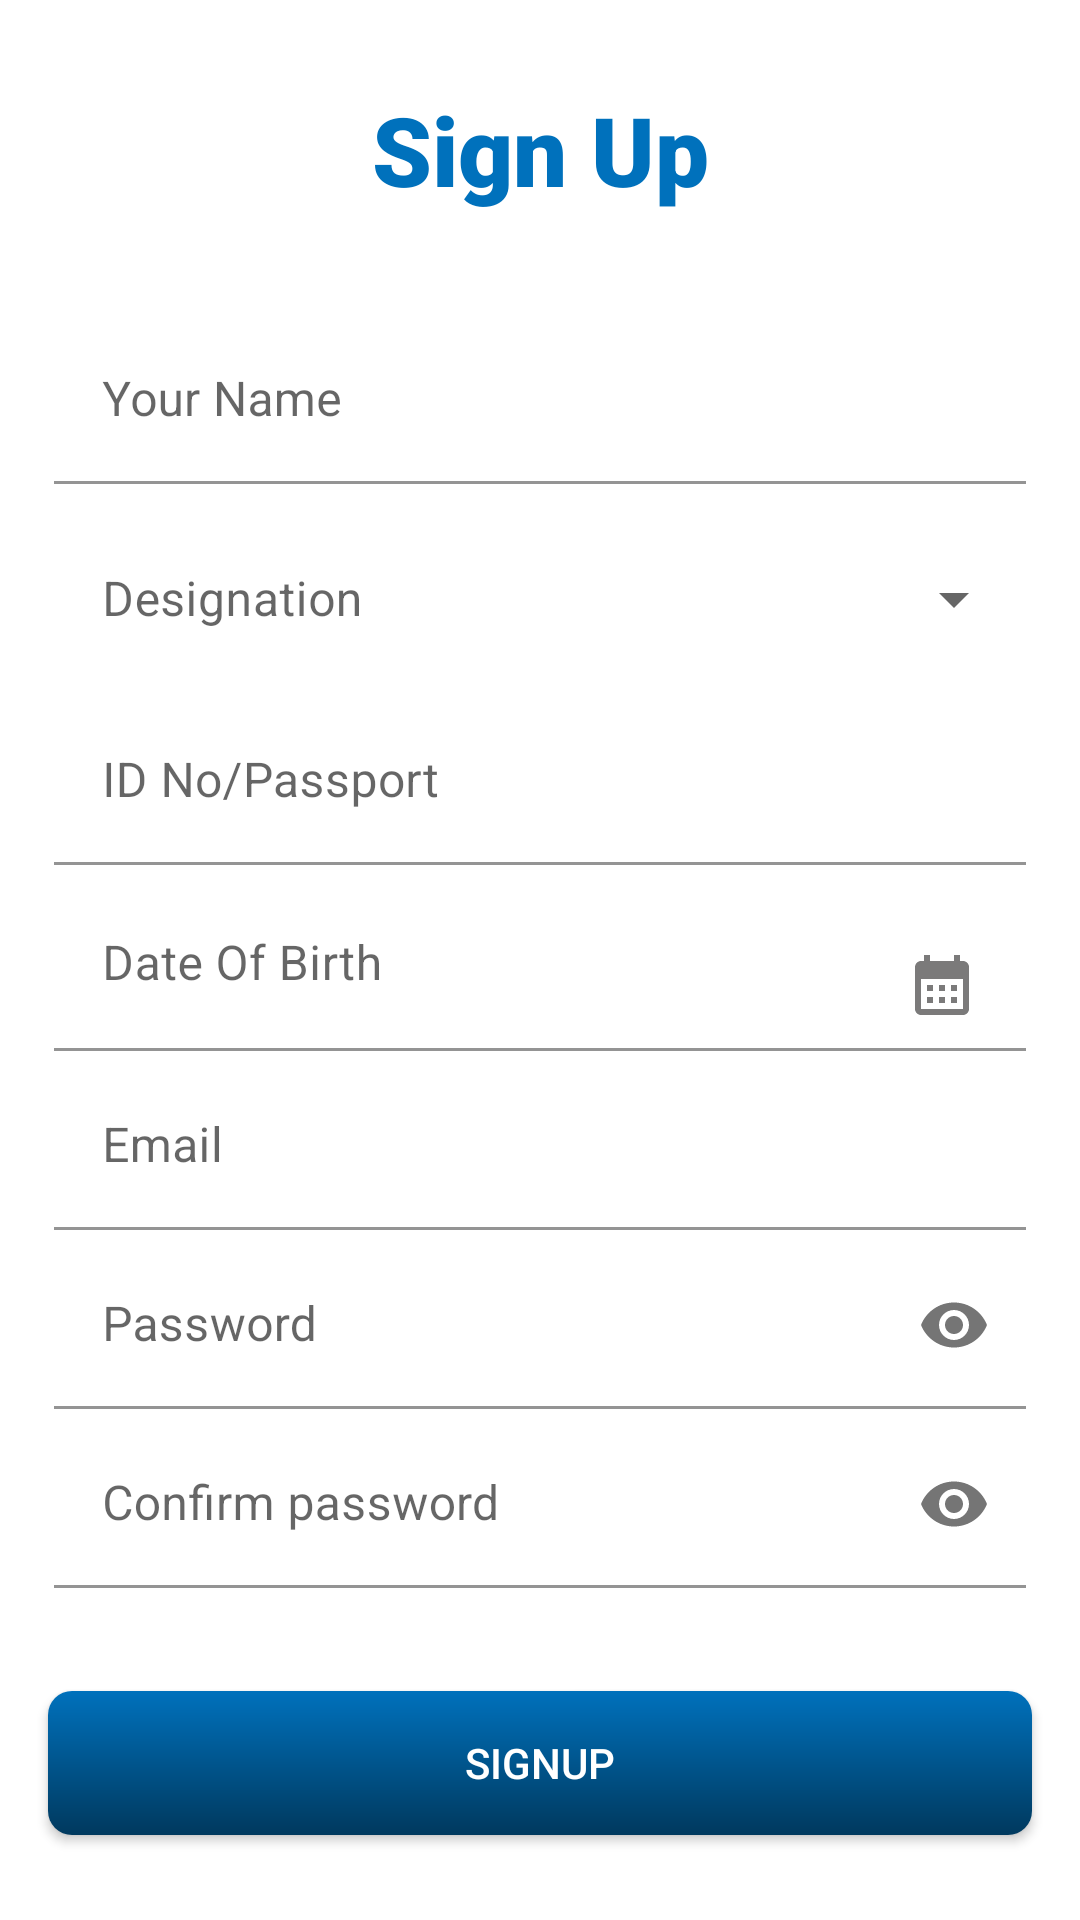

The Android layout XML behind this screen, and the referenced resources:
<!-- AndroidManifest.xml: application theme Theme.Rental -->
<!-- res/layout/activity_land_load_sign_up.xml -->
<?xml version="1.0" encoding="utf-8"?>
<androidx.constraintlayout.widget.ConstraintLayout xmlns:android="http://schemas.android.com/apk/res/android"
    xmlns:app="http://schemas.android.com/apk/res-auto"
    xmlns:tools="http://schemas.android.com/tools"
    android:layout_width="match_parent"
    android:layout_height="match_parent"
    tools:context=".AddRental">

    <TextView
        android:id="@+id/afya_bora_txt"
        android:layout_width="wrap_content"
        android:layout_height="wrap_content"
        app:layout_constraintRight_toRightOf="parent"
        app:layout_constraintLeft_toLeftOf="parent"
        android:textColor="@color/navy_blue"
        android:fontFamily="sans-serif-black"
        app:layout_constraintBottom_toTopOf="@+id/register_layout"
        android:textSize="32sp"
        app:layout_constraintTop_toTopOf="parent"
        android:text="Sign Up" />

    <LinearLayout
        android:layout_width="match_parent"
        android:id="@+id/register_layout"
        android:layout_height="wrap_content"
        android:orientation="vertical"
        android:layout_marginRight="16dp"
        android:layout_marginLeft="16dp"
        android:layout_marginTop="4dp"
        android:layout_marginBottom="4dp"
        app:layout_constraintBottom_toTopOf="@+id/signup_btn"
        app:layout_constraintLeft_toLeftOf="parent"
        app:layout_constraintRight_toRightOf="parent"
        app:layout_constraintTop_toBottomOf="@+id/afya_bora_txt">
        <com.google.android.material.textfield.TextInputLayout
            android:layout_width="match_parent"
            android:hint="Your Name"
            android:layout_margin="2dp"
            android:layout_height="wrap_content">
            <EditText
                android:layout_width="match_parent"
                android:background="@color/white"
                android:id="@+id/your_name"
                android:inputType="text"
                android:layout_height="wrap_content"/>
        </com.google.android.material.textfield.TextInputLayout>
        <com.google.android.material.textfield.TextInputLayout
            android:layout_width="match_parent"
            android:hint="Designation"
            android:layout_margin="2dp"
            style="@style/Widget.MaterialComponents.TextInputLayout.OutlinedBox.ExposedDropdownMenu"
            android:layout_height="wrap_content">
            <AutoCompleteTextView
                android:layout_width="match_parent"
                android:background="@color/white"
                android:id="@+id/designation_id"
                android:inputType="none"
                android:drawableRight="@drawable/baseline_arrow_drop_down_24"
                android:layout_height="wrap_content">

            </AutoCompleteTextView>
        </com.google.android.material.textfield.TextInputLayout>

        <com.google.android.material.textfield.TextInputLayout
            android:layout_width="match_parent"
            android:hint="ID No/Passport"
            android:layout_margin="2dp"
            android:layout_height="wrap_content">
            <EditText
                android:layout_width="match_parent"
                android:background="@color/white"
                android:id="@+id/passport_id"
                android:inputType="number"
                android:layout_height="wrap_content"/>
        </com.google.android.material.textfield.TextInputLayout>
        <com.google.android.material.textfield.TextInputLayout
            android:layout_width="match_parent"
            android:hint="Date Of Birth"
            android:layout_margin="2dp"
            android:layout_height="wrap_content">
            <EditText
                android:layout_width="match_parent"
                android:background="@color/white"
                android:id="@+id/date_birth"
                android:editable="false"
                android:inputType="date"
                android:drawableRight="@drawable/baseline_calendar_month_24"
                android:layout_height="wrap_content"/>
        </com.google.android.material.textfield.TextInputLayout>

        <com.google.android.material.textfield.TextInputLayout
            android:layout_width="match_parent"
            android:hint="Email"
            android:layout_margin="2dp"
            android:layout_height="wrap_content">
            <EditText
                android:layout_width="match_parent"
                android:background="@color/white"
                android:inputType="textEmailAddress"
                android:id="@+id/email_id"
                android:layout_height="wrap_content"/>
        </com.google.android.material.textfield.TextInputLayout>
        <com.google.android.material.textfield.TextInputLayout
            android:layout_width="match_parent"
            android:hint="Password"
            app:passwordToggleEnabled="true"
            android:layout_margin="2dp"

            android:layout_height="wrap_content">
            <EditText
                android:layout_width="match_parent"
                android:background="@color/white"
                android:password="true"
                android:inputType="textPassword"
                android:id="@+id/password_id"
                android:layout_height="wrap_content"/>
        </com.google.android.material.textfield.TextInputLayout>
        <com.google.android.material.textfield.TextInputLayout
            android:layout_width="match_parent"
            android:hint="Confirm password"
            android:layout_margin="2dp"
            app:passwordToggleEnabled="true"

            android:layout_height="wrap_content">
            <EditText
                android:layout_width="match_parent"
                android:background="@color/white"
                android:password="true"
                android:inputType="textPassword"
                android:id="@+id/confirm_pass_id"
                android:layout_height="wrap_content"/>
        </com.google.android.material.textfield.TextInputLayout>
    </LinearLayout>
    <androidx.appcompat.widget.AppCompatButton
        android:layout_width="match_parent"
        android:layout_height="wrap_content"
        android:background="@drawable/success_button"
        android:text="SignUp"
        android:layout_marginLeft="16dp"
        android:layout_marginRight="16dp"
        android:id="@+id/signup_btn"
        android:textColor="@color/white"
        app:layout_constraintBottom_toBottomOf="parent"
        app:layout_constraintEnd_toEndOf="parent"
        app:layout_constraintStart_toStartOf="parent"
        app:layout_constraintTop_toBottomOf="@+id/register_layout" />


</androidx.constraintlayout.widget.ConstraintLayout>
<!-- resources referenced by this layout -->
<resources>
  <color name="navy_blue">#0071BC</color>
  <color name="white">#FFFFFFFF</color>
  <!-- drawable baseline_arrow_drop_down_24 (drawable) -->
  <vector android:height="24dp" android:tint="#7B7A7A"
      android:viewportHeight="24" android:viewportWidth="24"
      android:width="24dp" xmlns:android="http://schemas.android.com/apk/res/android">
      <path android:fillColor="@android:color/white" android:pathData="M7,10l5,5 5,-5z"/>
  </vector>
  <!-- drawable baseline_calendar_month_24 (drawable) -->
  <vector android:height="24dp" android:tint="#7B7A7A"
      android:viewportHeight="24" android:viewportWidth="24"
      android:width="24dp" xmlns:android="http://schemas.android.com/apk/res/android">
      <path android:fillColor="@android:color/white" android:pathData="M19,4h-1V2h-2v2H8V2H6v2H5C3.89,4 3.01,4.9 3.01,6L3,20c0,1.1 0.89,2 2,2h14c1.1,0 2,-0.9 2,-2V6C21,4.9 20.1,4 19,4zM19,20H5V10h14V20zM9,14H7v-2h2V14zM13,14h-2v-2h2V14zM17,14h-2v-2h2V14zM9,18H7v-2h2V18zM13,18h-2v-2h2V18zM17,18h-2v-2h2V18z"/>
  </vector>
  <!-- drawable success_button (drawable) -->
  <?xml version="1.0" encoding="utf-8"?>
  <shape xmlns:android="http://schemas.android.com/apk/res/android"
      android:shape="rectangle">
      <corners android:radius="8dp"/>
      <gradient android:angle="90"
          android:startColor="@color/Prussian_Blue"
          android:endColor="@color/navy_blue"
          android:type="linear"/>
  
  </shape>
  <style name="Theme.Rental" parent="Theme.MaterialComponents.DayNight.NoActionBar">
          
          <item name="colorPrimary">@color/navy_blue</item>
          <item name="colorPrimaryVariant">@color/gray</item>
          <item name="colorOnPrimary">@color/alice_blue</item>
          
          <item name="colorSecondary">@color/gray</item>
          <item name="colorSecondaryVariant">@color/dolphin_ray</item>
          <item name="colorOnSecondary">@color/navy_blue</item>
          
          <item name="android:statusBarColor">@color/white</item>
          
      </style>
  <color name="Prussian_Blue">#00395E</color>
  <color name="gray">#707070</color>
  <color name="alice_blue">#FBFDFF</color>
  <color name="dolphin_ray">#6F7376</color>
</resources>
